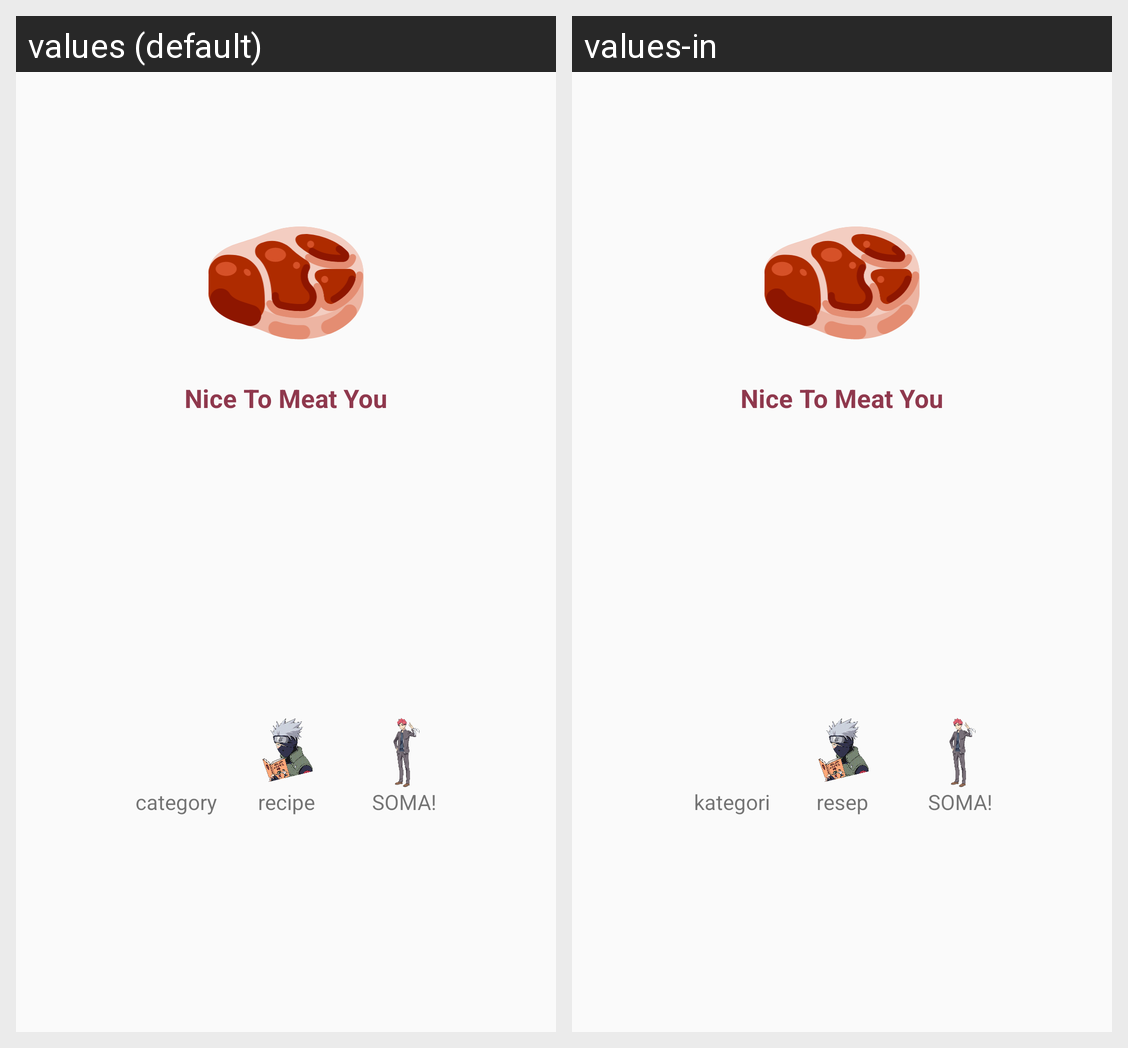

The Android screen above is rendered under two locales of the same app. Produce the string resources it draws, with the default and per-locale values.
Android screen res/layout/activity_main.xml rendered under 2 locales, left to right: values (default), values-in. Device: Nexus 5 (rendered at 1080×1920; each locale shown at half size, 540×960, under a caption strip naming it); theme AppTheme.NoActionBar.
Strings drawn on this screen, with the default value and each locale's value (text and hints the layout hard-codes, and strings that could not be matched under every locale, appear in the picture but are not listed):

app_name
  values: Nice To Meat You
  values-in: Nice To Meat You

category
  values: category
  values-in: kategori

recipe
  values: recipe
  values-in: resep
